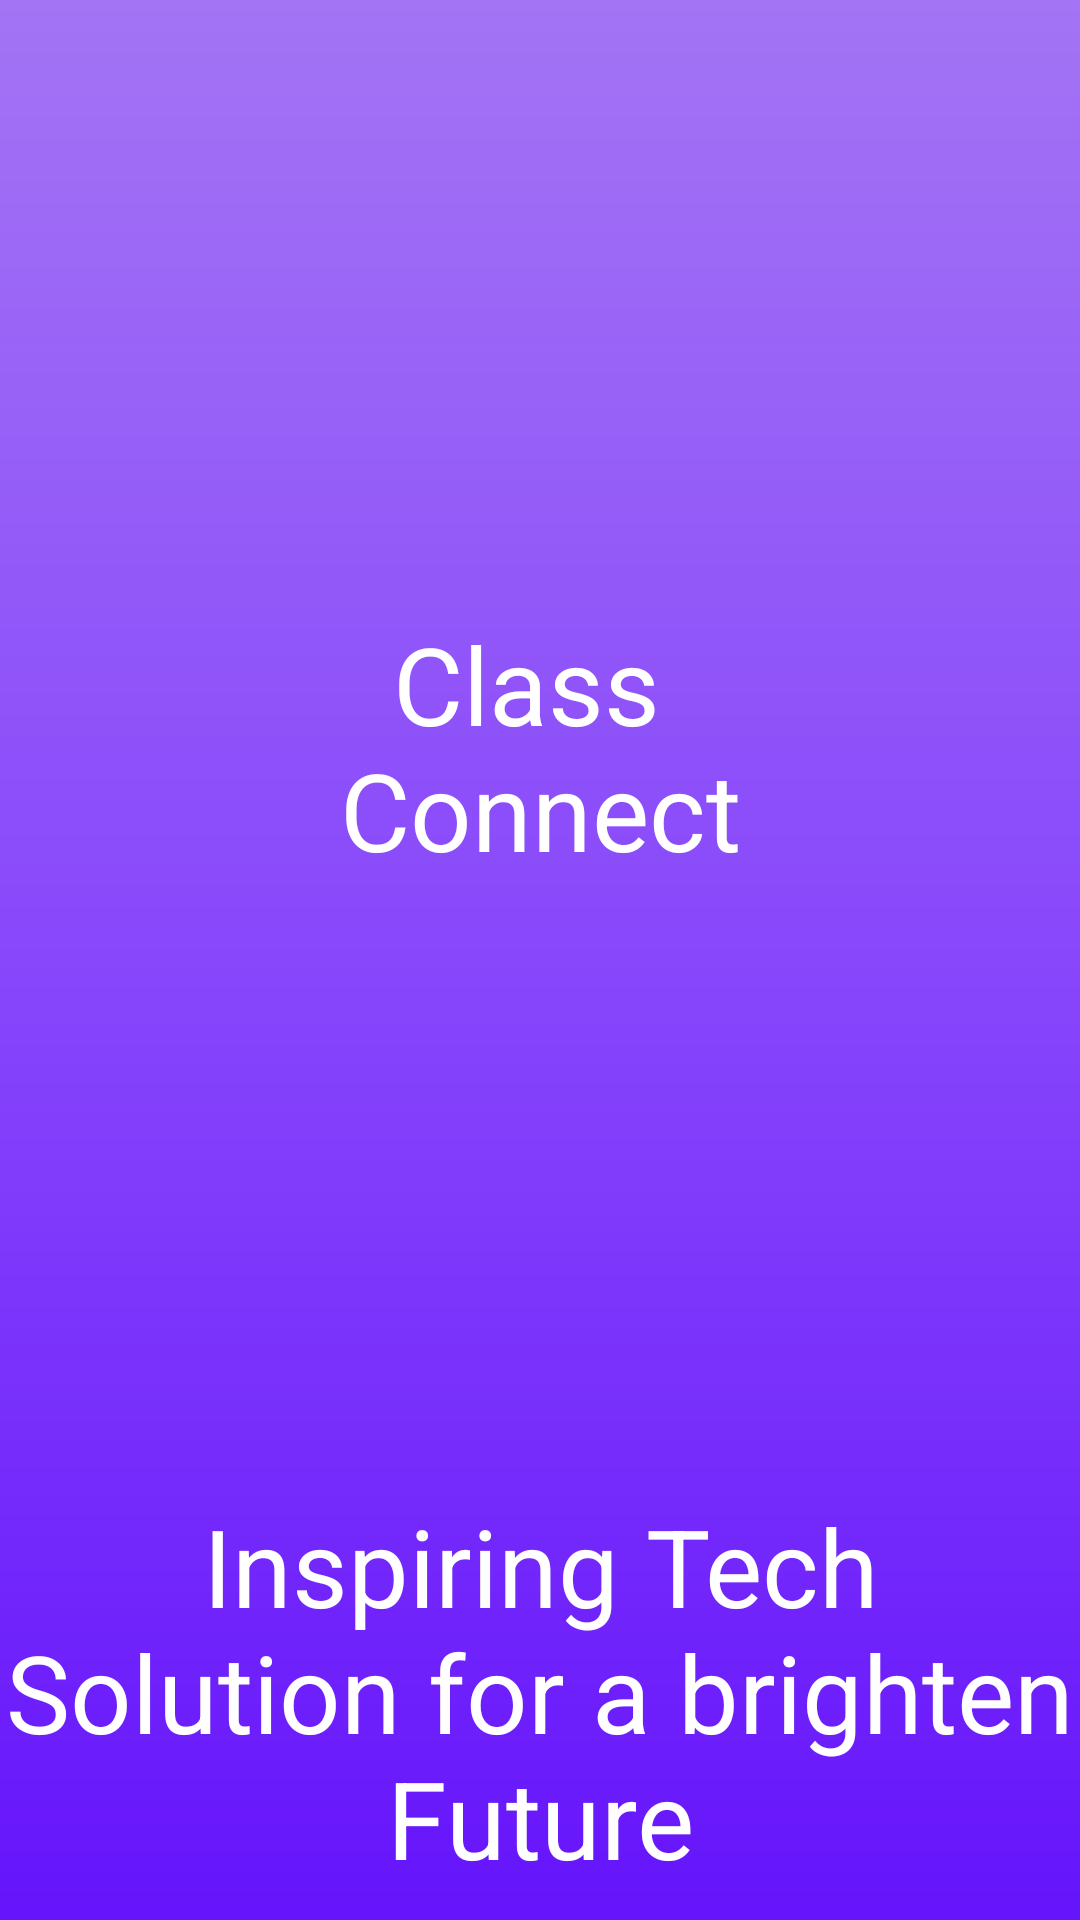

This screen was rendered from an Android layout file. Write that file and the resources it references.
<!-- AndroidManifest.xml: application theme Theme.MyApplication -->
<!-- res/layout/splash_screen.xml -->
<?xml version="1.0" encoding="utf-8"?>
<androidx.constraintlayout.widget.ConstraintLayout xmlns:android="http://schemas.android.com/apk/res/android"
    xmlns:app="http://schemas.android.com/apk/res-auto"
    xmlns:tools="http://schemas.android.com/tools"
    android:id="@+id/main"
    android:layout_width="match_parent"
    android:layout_height="match_parent"
    tools:context=".Intro.Intro_Activity"
    android:background="@drawable/splash_bg">


    <TextView
        android:id="@+id/textView4"
        android:layout_width="wrap_content"
        android:layout_height="wrap_content"
        android:text="@string/class_connect"
        android:textColor="@color/white"
        android:textSize="36sp"
        android:textAlignment="center"
        app:layout_constraintBottom_toTopOf="@+id/textView5"
        app:layout_constraintEnd_toEndOf="parent"
        app:layout_constraintStart_toStartOf="parent"
        app:layout_constraintTop_toTopOf="parent" />


    <TextView
        android:id="@+id/textView5"
        android:layout_width="0dp"
        android:layout_height="wrap_content"
        android:layout_marginBottom="10dp"
        android:text="@string/inspiring_tech_solution_for_a_brighten_future"
        android:textAlignment="center"
        android:textColor="@color/white"
        android:textSize="36sp"
        app:layout_constraintBottom_toBottomOf="parent"
        app:layout_constraintEnd_toEndOf="parent"
        app:layout_constraintStart_toStartOf="parent" />


</androidx.constraintlayout.widget.ConstraintLayout>
<!-- resources referenced by this layout -->
<resources>
  <color name="white">#FFFFFF</color>
  <!-- drawable splash_bg (drawable) -->
  <?xml version="1.0" encoding="utf-8"?>
  <shape xmlns:android="http://schemas.android.com/apk/res/android"
      android:shape="rectangle">
  
      <gradient
          android:angle="200"
          android:startColor="#A374F4"
          android:centerColor="#8847FB"
          android:endColor="#6514FB"/>
  
  </shape>
  <string name="class_connect">Class \nConnect</string>
  <string name="inspiring_tech_solution_for_a_brighten_future">Inspiring Tech Solution for a brighten Future</string>
  <style name="Theme.MyApplication" parent="Theme.MaterialComponents.DayNight.DarkActionBar.Bridge" />
</resources>
